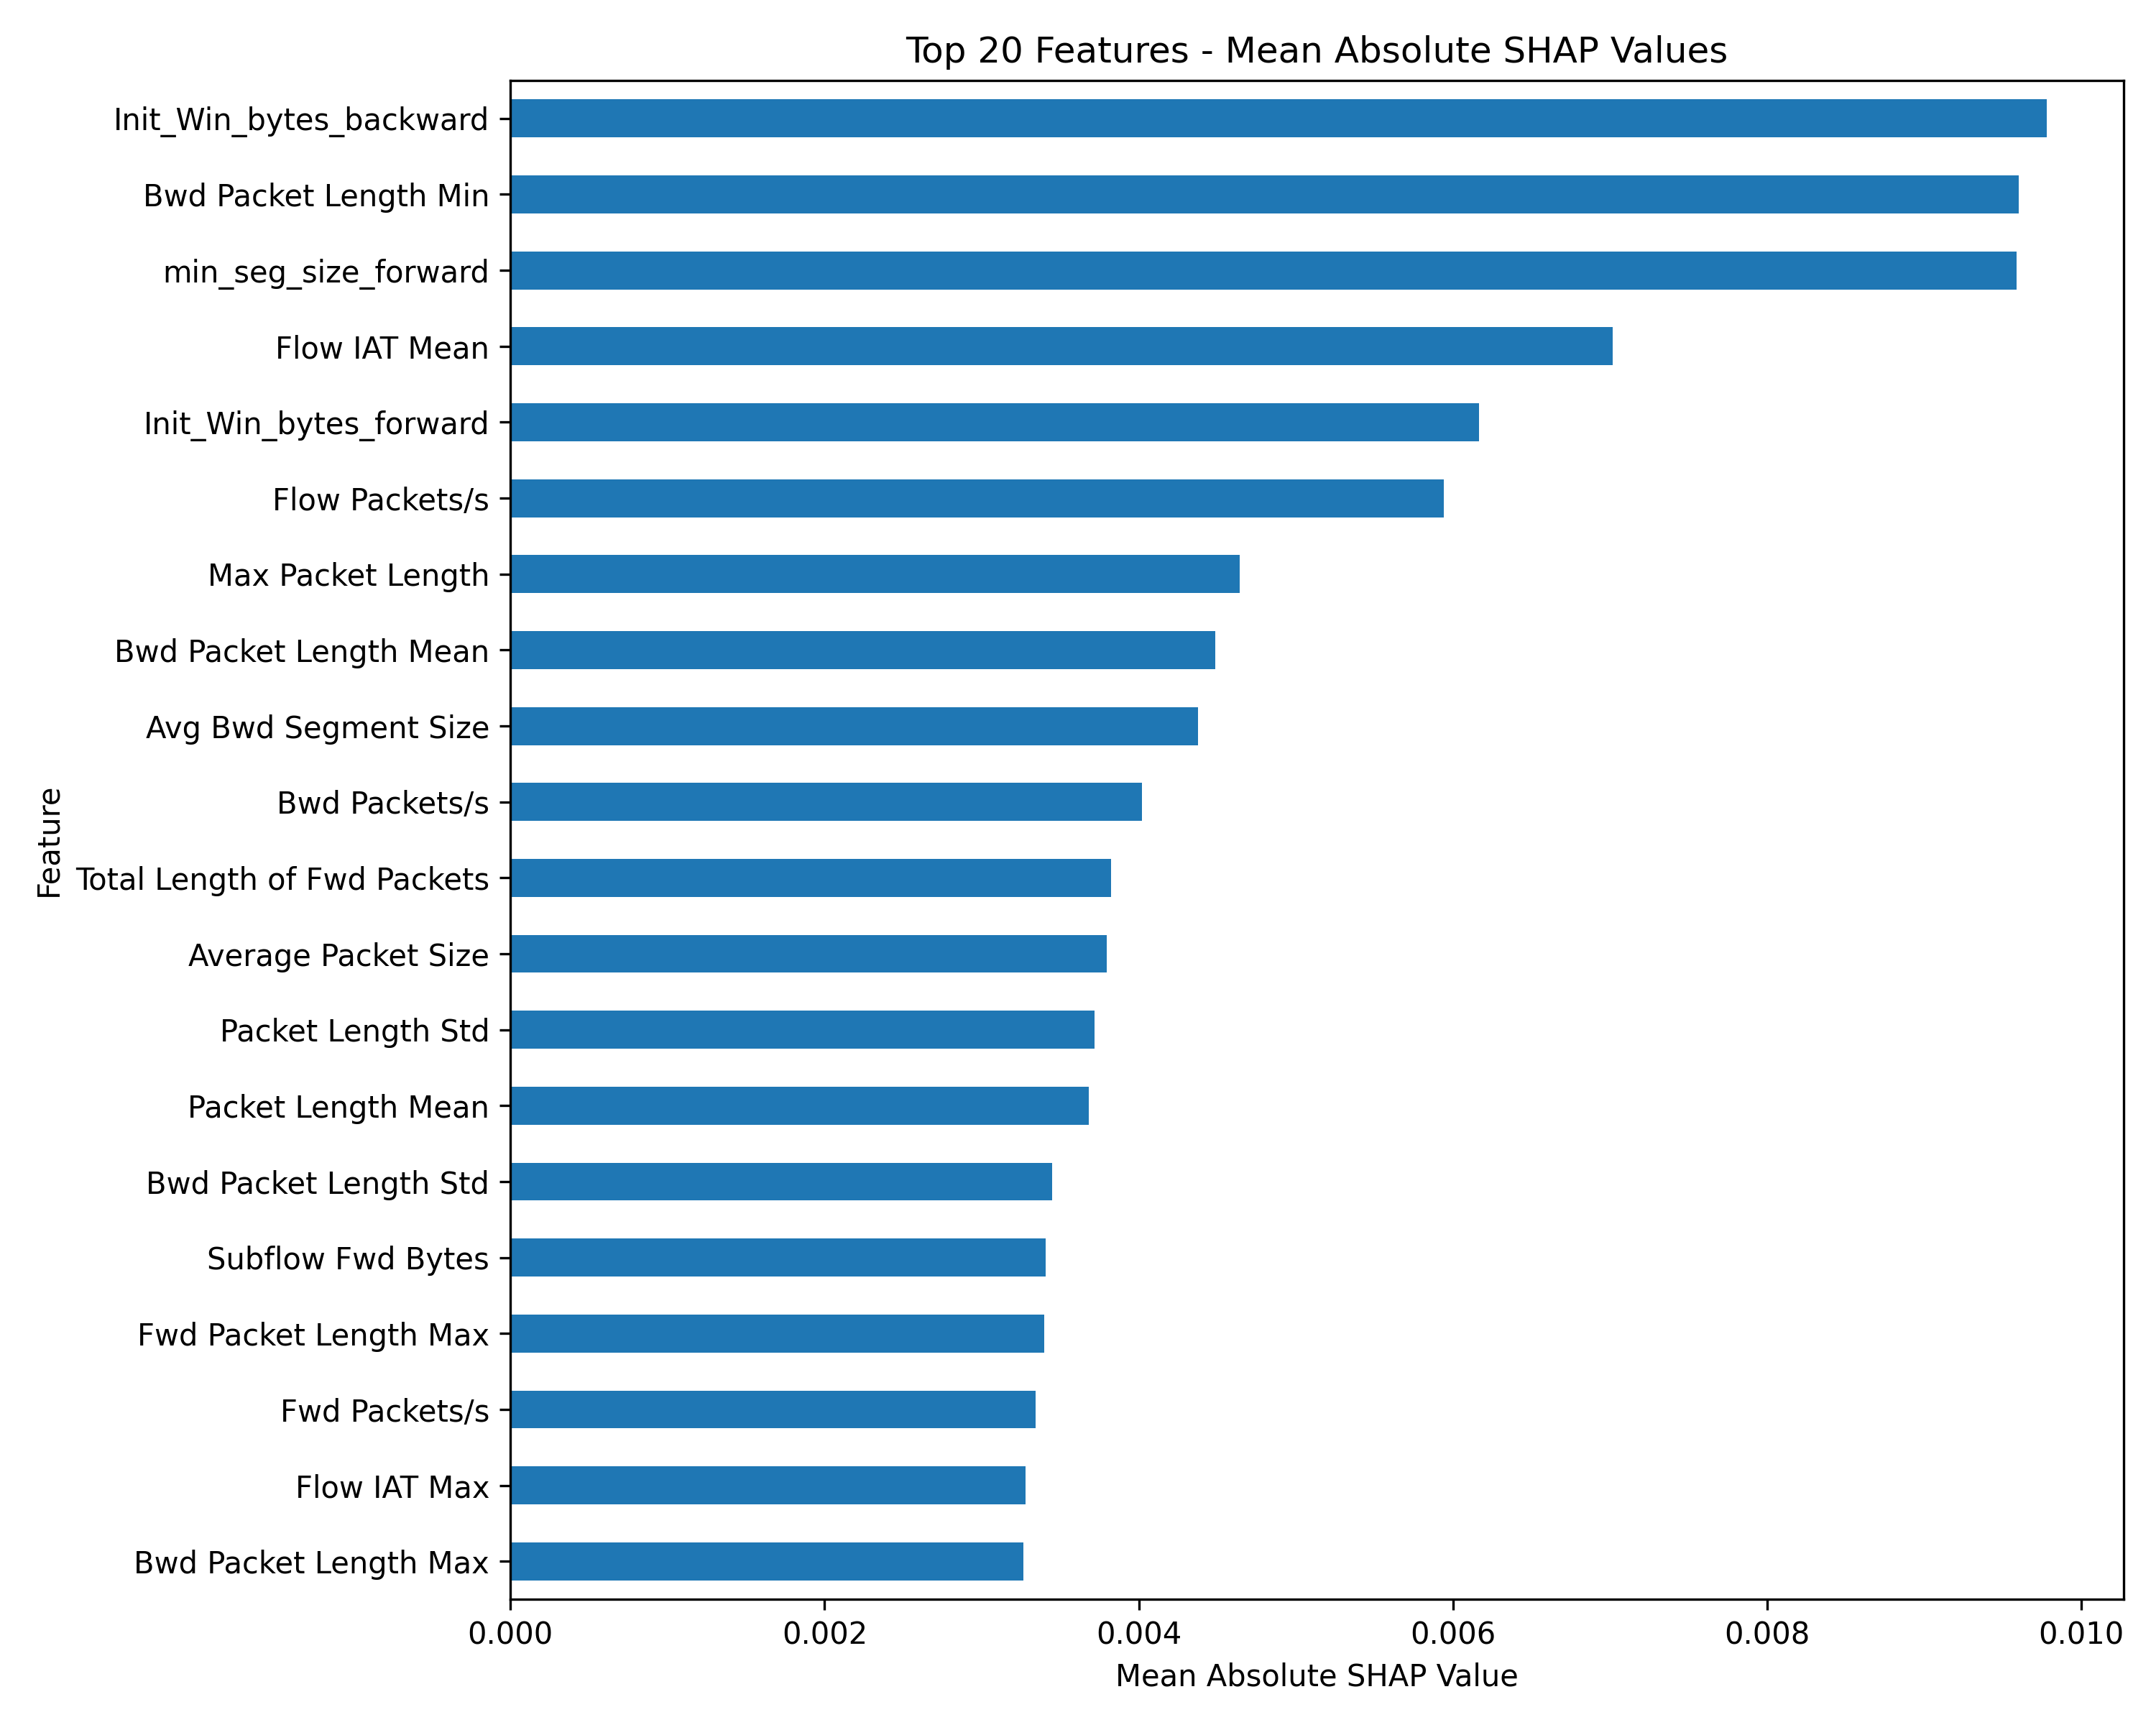

Data behind this chart, as committed beside it:
Feature, Mean_Absolute_SHAP
Init_Win_bytes_backward, 0.00978
Bwd Packet Length Min, 0.009603
min_seg_size_forward, 0.009589
Flow IAT Mean, 0.007016
Init_Win_bytes_forward, 0.006165
Flow Packets/s, 0.00594
Max Packet Length, 0.004641
Bwd Packet Length Mean, 0.004487
Avg Bwd Segment Size, 0.004375
Bwd Packets/s, 0.00402
Total Length of Fwd Packets, 0.003825
Average Packet Size, 0.003794
Packet Length Std, 0.00372
Packet Length Mean, 0.003683
Bwd Packet Length Std, 0.003446
Subflow Fwd Bytes, 0.003409
Fwd Packet Length Max, 0.003397
Fwd Packets/s, 0.003344
Flow IAT Max, 0.003279
Bwd Packet Length Max, 0.003265
Flow Duration, 0.003194
Packet Length Variance, 0.003188
Bwd Header Length, 0.003141
Fwd IAT Max, 0.003087
Flow IAT Std, 0.003051
Fwd Packet Length Std, 0.003006
Avg Fwd Segment Size, 0.002941
Subflow Bwd Bytes, 0.002865
Fwd Packet Length Mean, 0.002821
Total Length of Bwd Packets, 0.002812
Flow Bytes/s, 0.002635
Fwd IAT Mean, 0.002619
Fwd IAT Std, 0.002589
Fwd Header Length, 0.002455
Fwd IAT Total, 0.002359
act_data_pkt_fwd, 0.002256
Total Backward Packets, 0.002064
Fwd IAT Min, 0.001979
Subflow Bwd Packets, 0.001937
Total Fwd Packets, 0.00192
Flow IAT Min, 0.001834
PSH Flag Count, 0.001801
Idle Max, 0.001754
Subflow Fwd Packets, 0.001744
Bwd IAT Total, 0.001732
URG Flag Count, 0.001493
Bwd IAT Mean, 0.001404
Min Packet Length, 0.001403
Bwd IAT Min, 0.00136
Bwd IAT Max, 0.001315
Idle Min, 0.00128
Bwd IAT Std, 0.001274
Fwd Packet Length Min, 0.000971
Idle Mean, 0.0009027
Active Min, 0.0008924
ACK Flag Count, 0.0008447
Active Mean, 0.0008168
Fwd PSH Flags, 0.0006802
Down/Up Ratio, 0.0006303
SYN Flag Count, 0.0005688
... 9 more rows
